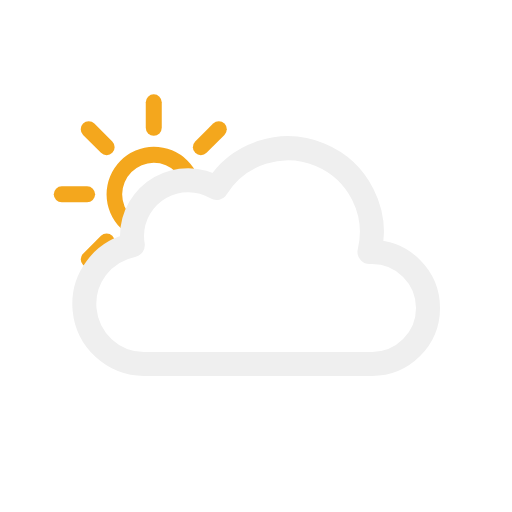
t = 0.00 s
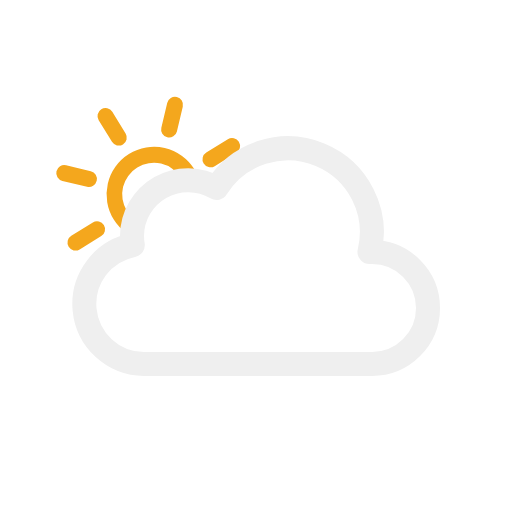
t = 1.67 s
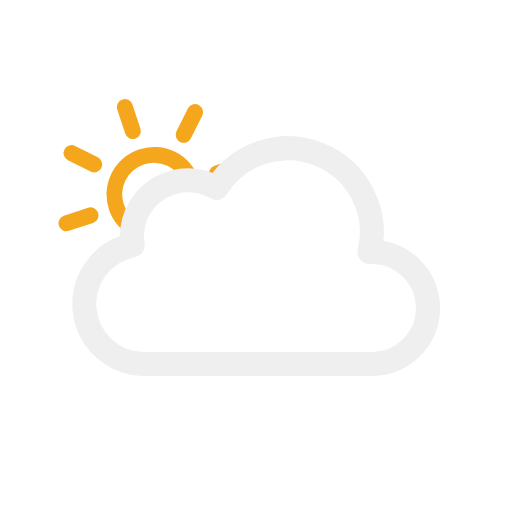
t = 3.33 s
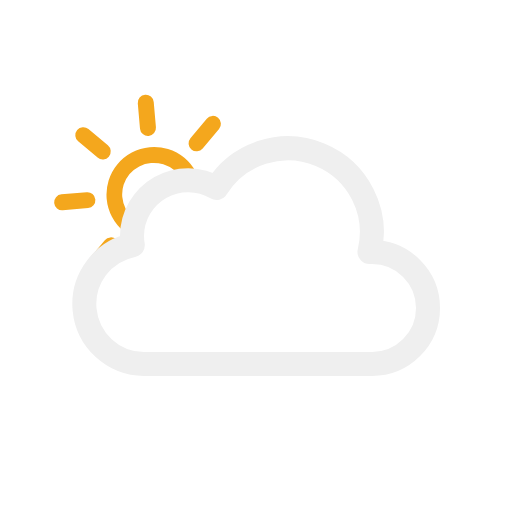
t = 5.00 s
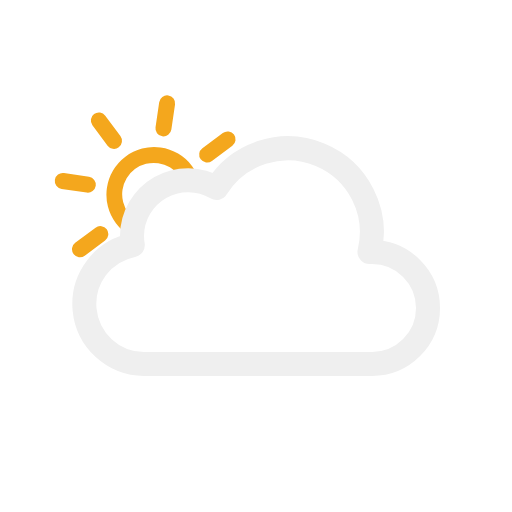
t = 6.67 s
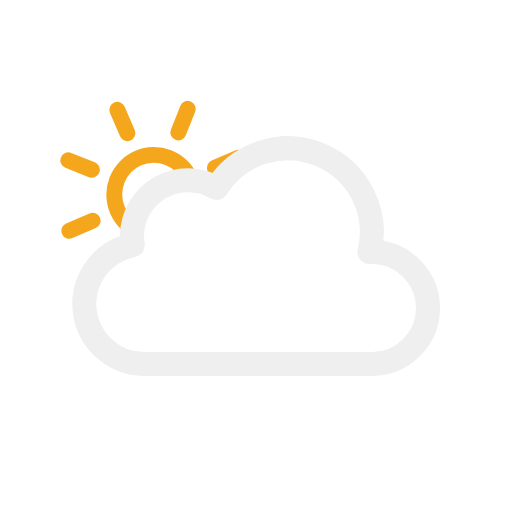
t = 8.33 s

The animated SVG that drew these frames (rendered in a browser with its animation timeline set to each time). Animation: 1 SMIL element (animateTransform=1); frames cover the first 8.33 s, repeats indefinitely.

<svg xmlns="http://www.w3.org/2000/svg" viewBox="0 0 64 64">
	<defs>
		<clipPath id="a">
			<polygon points="10.55 34.21 6.72 30.79 4.72 24.79 5.72 17.79 9.72 12.79 14.72 9.79 20.72 9.79 25.72 10.79 28.72 13.79 31.28 18.15 26.72 22.79 21.72 22.79 16.72 27.79 16.72 30.79 10.55 34.21" fill="none"/>
		</clipPath>
	</defs>
	<g clip-path="url(#a)">
		<g>
			<path d="M19.22,20.34a3.95,3.95,0,1,1-3.95,3.95,4,4,0,0,1,3.95-3.95m0-2a5.95,5.95,0,1,0,6,5.95,6,6,0,0,0-6-5.95Z" fill="#f4a71d"/>
			<line x1="19.22" y1="15.97" x2="19.22" y2="12.79" fill="none" stroke="#f4a71d" stroke-linecap="round" stroke-miterlimit="10" stroke-width="2"/>
			<line x1="19.22" y1="35.79" x2="19.22" y2="32.62" fill="none" stroke="#f4a71d" stroke-linecap="round" stroke-miterlimit="10" stroke-width="2"/>
			<line x1="25.11" y1="18.4" x2="27.35" y2="16.16" fill="none" stroke="#f4a71d" stroke-linecap="round" stroke-miterlimit="10" stroke-width="2"/>
			<line x1="11.09" y1="32.42" x2="13.33" y2="30.18" fill="none" stroke="#f4a71d" stroke-linecap="round" stroke-miterlimit="10" stroke-width="2"/>
			<line x1="13.33" y1="18.4" x2="11.09" y2="16.16" fill="none" stroke="#f4a71d" stroke-linecap="round" stroke-miterlimit="10" stroke-width="2"/>
			<line x1="27.35" y1="32.42" x2="25.11" y2="30.18" fill="none" stroke="#f4a71d" stroke-linecap="round" stroke-miterlimit="10" stroke-width="2"/>
			<line x1="10.89" y1="24.29" x2="7.72" y2="24.29" fill="none" stroke="#f4a71d" stroke-linecap="round" stroke-miterlimit="10" stroke-width="2"/>
			<line x1="30.72" y1="24.29" x2="27.55" y2="24.29" fill="none" stroke="#f4a71d" stroke-linecap="round" stroke-miterlimit="10" stroke-width="2"/>

			<animateTransform attributeName="transform" type="rotate" from="0 19.22 24.293" to="360 19.22 24.293" dur="45s" repeatCount="indefinite"/>
		</g>
	</g>
	<path d="M46.5,31.5l-.32,0a10.49,10.49,0,0,0-19.11-8,7,7,0,0,0-10.57,6,7.21,7.21,0,0,0,.1,1.14A7.5,7.5,0,0,0,18,45.5a4.19,4.19,0,0,0,.5,0v0h28a7,7,0,0,0,0-14Z" fill="none" stroke="#efefef" stroke-linejoin="round" stroke-width="3"/>
</svg>
